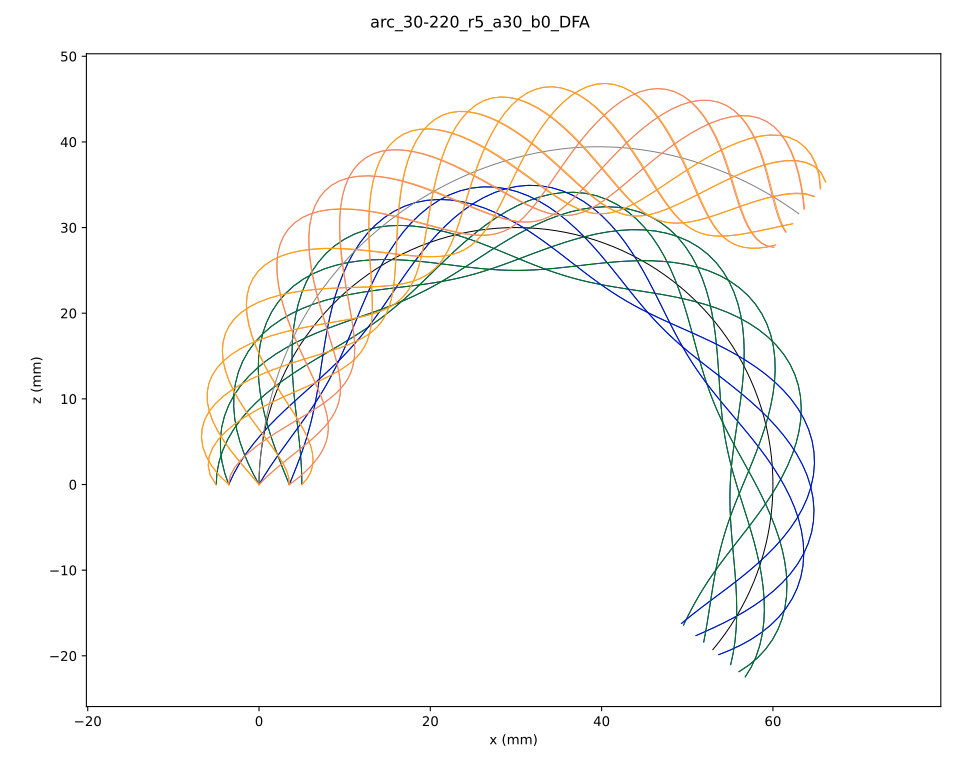

The table this chart was drawn from, first rows:
Frame, Pressure, Index, Smooth CL X, Smooth CL Y, Smooth CL Z, Radius, Length, Alpha (inside), Alpha (midline), Alpha (outside), Beta (inside), Beta (midline), Beta (outside), Curvature
0, 0.0, 0, 0.0, 0.0, 0.0, 5, 115.2, 30.25, 30.53, 30.86, -30.86, -30.53, -30.25, 0.03332
0, 0.0, 1, 0.0221, 0.0, 1.152, 5, 115.2, 29.67, 29.94, 30.21, -30.21, -29.94, -29.67, 0.03332
0, 0.0, 2, 0.08838, 0.0, 2.302, 5, 115.2, 29.67, 29.94, 30.2, -30.2, -29.94, -29.67, 0.03333
0, 0.0, 3, 0.1988, 0.0, 3.448, 5, 115.2, 29.68, 29.95, 30.19, -30.19, -29.95, -29.68, 0.03333
0, 0.0, 4, 0.3531, 0.0, 4.59, 5, 115.2, 29.68, 29.95, 30.2, -30.2, -29.95, -29.68, 0.03333
0, 0.0, 5, 0.5511, 0.0, 5.724, 5, 115.2, 29.67, 29.96, 30.21, -30.21, -29.96, -29.67, 0.03333
0, 0.0, 6, 0.7925, 0.0, 6.851, 5, 115.2, 29.67, 29.96, 30.21, -30.21, -29.96, -29.67, 0.03333
0, 0.0, 7, 1.077, 0.0, 7.967, 5, 115.2, 29.66, 29.97, 30.2, -30.2, -29.97, -29.66, 0.03333
0, 0.0, 8, 1.404, 0.0, 9.071, 5, 115.2, 29.67, 29.97, 30.2, -30.2, -29.97, -29.67, 0.03333
0, 0.0, 9, 1.773, 0.0, 10.16, 5, 115.2, 29.68, 29.97, 30.2, -30.2, -29.97, -29.68, 0.03333
0, 0.0, 10, 2.184, 0.0, 11.24, 5, 115.2, 29.69, 29.96, 30.21, -30.21, -29.96, -29.69, 0.03333
0, 0.0, 11, 2.636, 0.0, 12.3, 5, 115.2, 29.68, 29.97, 30.21, -30.21, -29.97, -29.68, 0.03333
0, 0.0, 12, 3.128, 0.0, 13.34, 5, 115.2, 29.67, 29.98, 30.21, -30.21, -29.98, -29.67, 0.03333
0, 0.0, 13, 3.66, 0.0, 14.36, 5, 115.2, 29.66, 29.98, 30.2, -30.2, -29.98, -29.66, 0.03333
0, 0.0, 14, 4.231, 0.0, 15.36, 5, 115.2, 29.66, 29.99, 30.2, -30.2, -29.99, -29.66, 0.03333
0, 0.0, 15, 4.84, 0.0, 16.34, 5, 115.2, 29.67, 29.97, 30.21, -30.21, -29.97, -29.67, 0.03333
0, 0.0, 16, 5.485, 0.0, 17.29, 5, 115.2, 29.68, 29.95, 30.21, -30.21, -29.95, -29.68, 0.03333
0, 0.0, 17, 6.167, 0.0, 18.22, 5, 115.2, 29.69, 29.95, 30.21, -30.21, -29.95, -29.69, 0.03333
0, 0.0, 18, 6.884, 0.0, 19.12, 5, 115.2, 29.68, 29.96, 30.2, -30.2, -29.96, -29.68, 0.03333
0, 0.0, 19, 7.635, 0.0, 20, 5, 115.2, 29.67, 29.97, 30.19, -30.19, -29.97, -29.67, 0.03333
0, 0.0, 20, 8.42, 0.0, 20.84, 5, 115.2, 29.66, 29.97, 30.2, -30.2, -29.97, -29.66, 0.03333
0, 0.0, 21, 9.235, 0.0, 21.65, 5, 115.2, 29.67, 29.95, 30.21, -30.21, -29.95, -29.67, 0.03333
0, 0.0, 22, 10.08, 0.0, 22.43, 5, 115.2, 29.67, 29.92, 30.21, -30.21, -29.92, -29.67, 0.03333
0, 0.0, 23, 10.96, 0.0, 23.18, 5, 115.2, 29.68, 29.92, 30.2, -30.2, -29.92, -29.68, 0.03333
0, 0.0, 24, 11.86, 0.0, 23.9, 5, 115.2, 29.68, 29.93, 30.2, -30.2, -29.93, -29.68, 0.03333
0, 0.0, 25, 12.79, 0.0, 24.57, 5, 115.2, 29.67, 29.93, 30.19, -30.19, -29.93, -29.67, 0.03333
0, 0.0, 26, 13.75, 0.0, 25.22, 5, 115.2, 29.67, 29.94, 30.2, -30.2, -29.94, -29.67, 0.03333
0, 0.0, 27, 14.73, 0.0, 25.82, 5, 115.2, 29.66, 29.92, 30.21, -30.21, -29.92, -29.66, 0.03333
0, 0.0, 28, 15.73, 0.0, 26.39, 5, 115.2, 29.67, 29.89, 30.21, -30.21, -29.89, -29.67, 0.03333
0, 0.0, 29, 16.75, 0.0, 26.92, 5, 115.2, 29.68, 29.89, 30.21, -30.21, -29.89, -29.68, 0.03333
0, 0.0, 30, 17.8, 0.0, 27.41, 5, 115.2, 29.67, 29.89, 30.2, -30.2, -29.89, -29.67, 0.03333
0, 0.0, 31, 18.86, 0.0, 27.85, 5, 115.2, 29.67, 29.9, 30.19, -30.19, -29.9, -29.67, 0.03333
0, 0.0, 32, 19.94, 0.0, 28.26, 5, 115.2, 29.66, 29.91, 30.19, -30.19, -29.91, -29.66, 0.03333
0, 0.0, 33, 21.03, 0.0, 28.63, 5, 115.2, 29.67, 29.9, 30.2, -30.2, -29.9, -29.67, 0.03333
0, 0.0, 34, 22.13, 0.0, 28.95, 5, 115.2, 29.67, 29.88, 30.21, -30.21, -29.88, -29.67, 0.03333
0, 0.0, 35, 23.25, 0.0, 29.23, 5, 115.2, 29.68, 29.88, 30.21, -30.21, -29.88, -29.68, 0.03333
0, 0.0, 36, 24.38, 0.0, 29.47, 5, 115.2, 29.67, 29.88, 30.21, -30.21, -29.88, -29.67, 0.03333
0, 0.0, 37, 25.51, 0.0, 29.66, 5, 115.2, 29.66, 29.89, 30.2, -30.2, -29.89, -29.66, 0.03333
0, 0.0, 38, 26.66, 0.0, 29.81, 5, 115.2, 29.67, 29.9, 30.19, -30.19, -29.9, -29.67, 0.03333
0, 0.0, 39, 27.8, 0.0, 29.92, 5, 115.2, 29.67, 29.9, 30.19, -30.19, -29.9, -29.67, 0.03333
0, 0.0, 40, 28.95, 0.0, 29.98, 5, 115.2, 29.68, 29.89, 30.2, -30.2, -29.89, -29.68, 0.03333
0, 0.0, 41, 30.1, 0.0, 30, 5, 115.2, 29.67, 29.89, 30.21, -30.21, -29.89, -29.67, 0.03333
0, 0.0, 42, 31.26, 0.0, 29.97, 5, 115.2, 29.66, 29.9, 30.21, -30.21, -29.9, -29.66, 0.03333
0, 0.0, 43, 32.41, 0.0, 29.9, 5, 115.2, 29.67, 29.91, 30.21, -30.21, -29.91, -29.67, 0.03333
0, 0.0, 44, 33.55, 0.0, 29.79, 5, 115.2, 29.67, 29.91, 30.2, -30.2, -29.91, -29.67, 0.03333
0, 0.0, 45, 34.69, 0.0, 29.63, 5, 115.2, 29.68, 29.92, 30.19, -30.19, -29.92, -29.68, 0.03333
0, 0.0, 46, 35.83, 0.0, 29.43, 5, 115.2, 29.67, 29.92, 30.2, -30.2, -29.92, -29.67, 0.03333
0, 0.0, 47, 36.95, 0.0, 29.18, 5, 115.2, 29.67, 29.93, 30.21, -30.21, -29.93, -29.67, 0.03333
0, 0.0, 48, 38.07, 0.0, 28.9, 5, 115.2, 29.66, 29.93, 30.21, -30.21, -29.93, -29.66, 0.03333
0, 0.0, 49, 39.17, 0.0, 28.56, 5, 115.2, 29.67, 29.94, 30.21, -30.21, -29.94, -29.67, 0.03333
0, 0.0, 50, 40.26, 0.0, 28.19, 5, 115.2, 29.67, 29.94, 30.2, -30.2, -29.94, -29.67, 0.03333
0, 0.0, 51, 41.33, 0.0, 27.78, 5, 115.2, 29.68, 29.95, 30.19, -30.19, -29.95, -29.68, 0.03333
0, 0.0, 52, 42.39, 0.0, 27.32, 5, 115.2, 29.68, 29.95, 30.2, -30.2, -29.95, -29.68, 0.03333
0, 0.0, 53, 43.43, 0.0, 26.83, 5, 115.2, 29.67, 29.96, 30.21, -30.21, -29.96, -29.67, 0.03333
0, 0.0, 54, 44.45, 0.0, 26.29, 5, 115.2, 29.66, 29.96, 30.21, -30.21, -29.96, -29.66, 0.03333
0, 0.0, 55, 45.45, 0.0, 25.72, 5, 115.2, 29.67, 29.97, 30.2, -30.2, -29.97, -29.67, 0.03333
0, 0.0, 56, 46.43, 0.0, 25.1, 5, 115.2, 29.67, 29.98, 30.2, -30.2, -29.98, -29.67, 0.03333
0, 0.0, 57, 47.38, 0.0, 24.45, 5, 115.2, 29.68, 29.97, 30.2, -30.2, -29.97, -29.68, 0.03333
0, 0.0, 58, 48.3, 0.0, 23.77, 5, 115.2, 29.69, 29.96, 30.21, -30.21, -29.96, -29.69, 0.03333
0, 0.0, 59, 49.2, 0.0, 23.05, 5, 115.2, 29.68, 29.97, 30.21, -30.21, -29.97, -29.68, 0.03333
... 9,636 more rows
